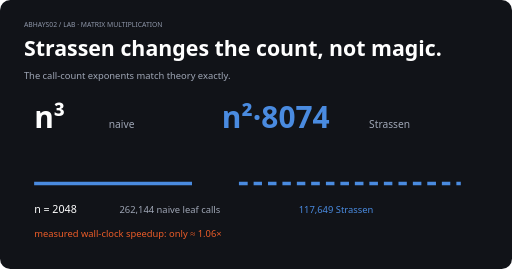
t = 0.00 s
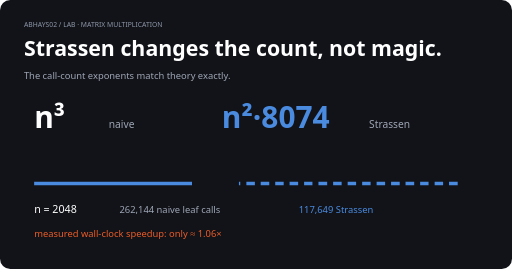
t = 0.25 s
t = 0.50 s: frame unchanged from t = 0.00 s, image omitted
t = 0.75 s: frame unchanged from t = 0.25 s, image omitted

The animated SVG that drew these frames (rendered in a browser with its animation timeline set to each time). Animation: 1 SMIL element (animate=1); one cycle of 1.00 s, repeats indefinitely.

<svg xmlns="http://www.w3.org/2000/svg" viewBox="0 0 1200 630"><rect width="1200" height="630" rx="24" fill="#111318"/><text x="56" y="64" fill="#8e96a8" font-family="system-ui" font-size="16">ABHAYS02 / LAB · MATRIX MULTIPLICATION</text><text x="56" y="132" fill="#fff" font-family="system-ui" font-size="50" font-weight="800">Strassen changes the count, not magic.</text><text x="56" y="184" fill="#9fa6b5" font-family="system-ui" font-size="22">The call-count exponents match theory exactly.</text><text x="80" y="300" fill="#fff" font-family="system-ui" font-size="70" font-weight="800">n³</text><text x="255" y="300" fill="#9fa6b5" font-family="system-ui" font-size="24">naive</text><text x="520" y="300" fill="#4a8be0" font-family="system-ui" font-size="70" font-weight="800">n²·8074</text><text x="865" y="300" fill="#9fa6b5" font-family="system-ui" font-size="24">Strassen</text><path d="M80 430 C250 430 330 430 450 430" stroke="#4a8be0" stroke-width="8"/><path d="M560 430 C700 430 780 430 1080 430" stroke="#4a8be0" stroke-width="8" stroke-dasharray="20 14"><animate attributeName="stroke-dashoffset" from="0" to="-68" dur="1s" repeatCount="indefinite"/></path><text x="80" y="500" fill="#fff" font-family="system-ui" font-size="25">n = 2048</text><text x="280" y="500" fill="#9fa6b5" font-family="system-ui" font-size="22">262,144 naive leaf calls</text><text x="700" y="500" fill="#4a8be0" font-family="system-ui" font-size="22">117,649 Strassen</text><text x="80" y="555" fill="#eb5c28" font-family="system-ui" font-size="22">measured wall-clock speedup: only ≈ 1.06×</text></svg>
